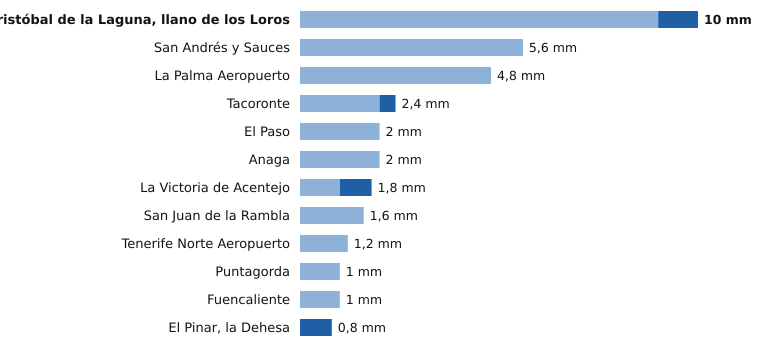

The file beside this chart, header and first rows:
estacion, provincia, indicativo, mm_6_dias_anteriores, mm_hoy, mm_7_dias, horas_de_hoy
San Cristóbal de la Laguna, llano de los…, Santa Cruz de Tenerife, C446G, 9.0, 1.0, 10.0, 10
San Andrés y Sauces, Santa Cruz de Tenerife, C148F, 5.6, 0.0, 5.6, 8
La Palma Aeropuerto, Santa Cruz de Tenerife, C139E, 4.8, 0.0, 4.8, 9
Tacoronte, Santa Cruz de Tenerife, C458A, 2.0, 0.4, 2.4, 8
El Paso, Santa Cruz de Tenerife, C126A, 2.0, 0.0, 2.0, 8
Anaga, Santa Cruz de Tenerife, C449F, 2.0, 0.0, 2.0, 7
La Victoria de Acentejo, Santa Cruz de Tenerife, C457I, 1.0, 0.8, 1.8, 9
San Juan de la Rambla, Santa Cruz de Tenerife, C468X, 1.6, 0.0, 1.6, 9
Tenerife Norte Aeropuerto, Santa Cruz de Tenerife, C447A, 1.2, 0.0, 1.2, 9
Puntagorda, Santa Cruz de Tenerife, C117A, 1.0, 0.0, 1.0, 10
Fuencaliente, Santa Cruz de Tenerife, C129V, 1.0, 0.0, 1.0, 9
El Pinar, la Dehesa, Santa Cruz de Tenerife, C917E, 0.0, 0.8, 0.8, 10
